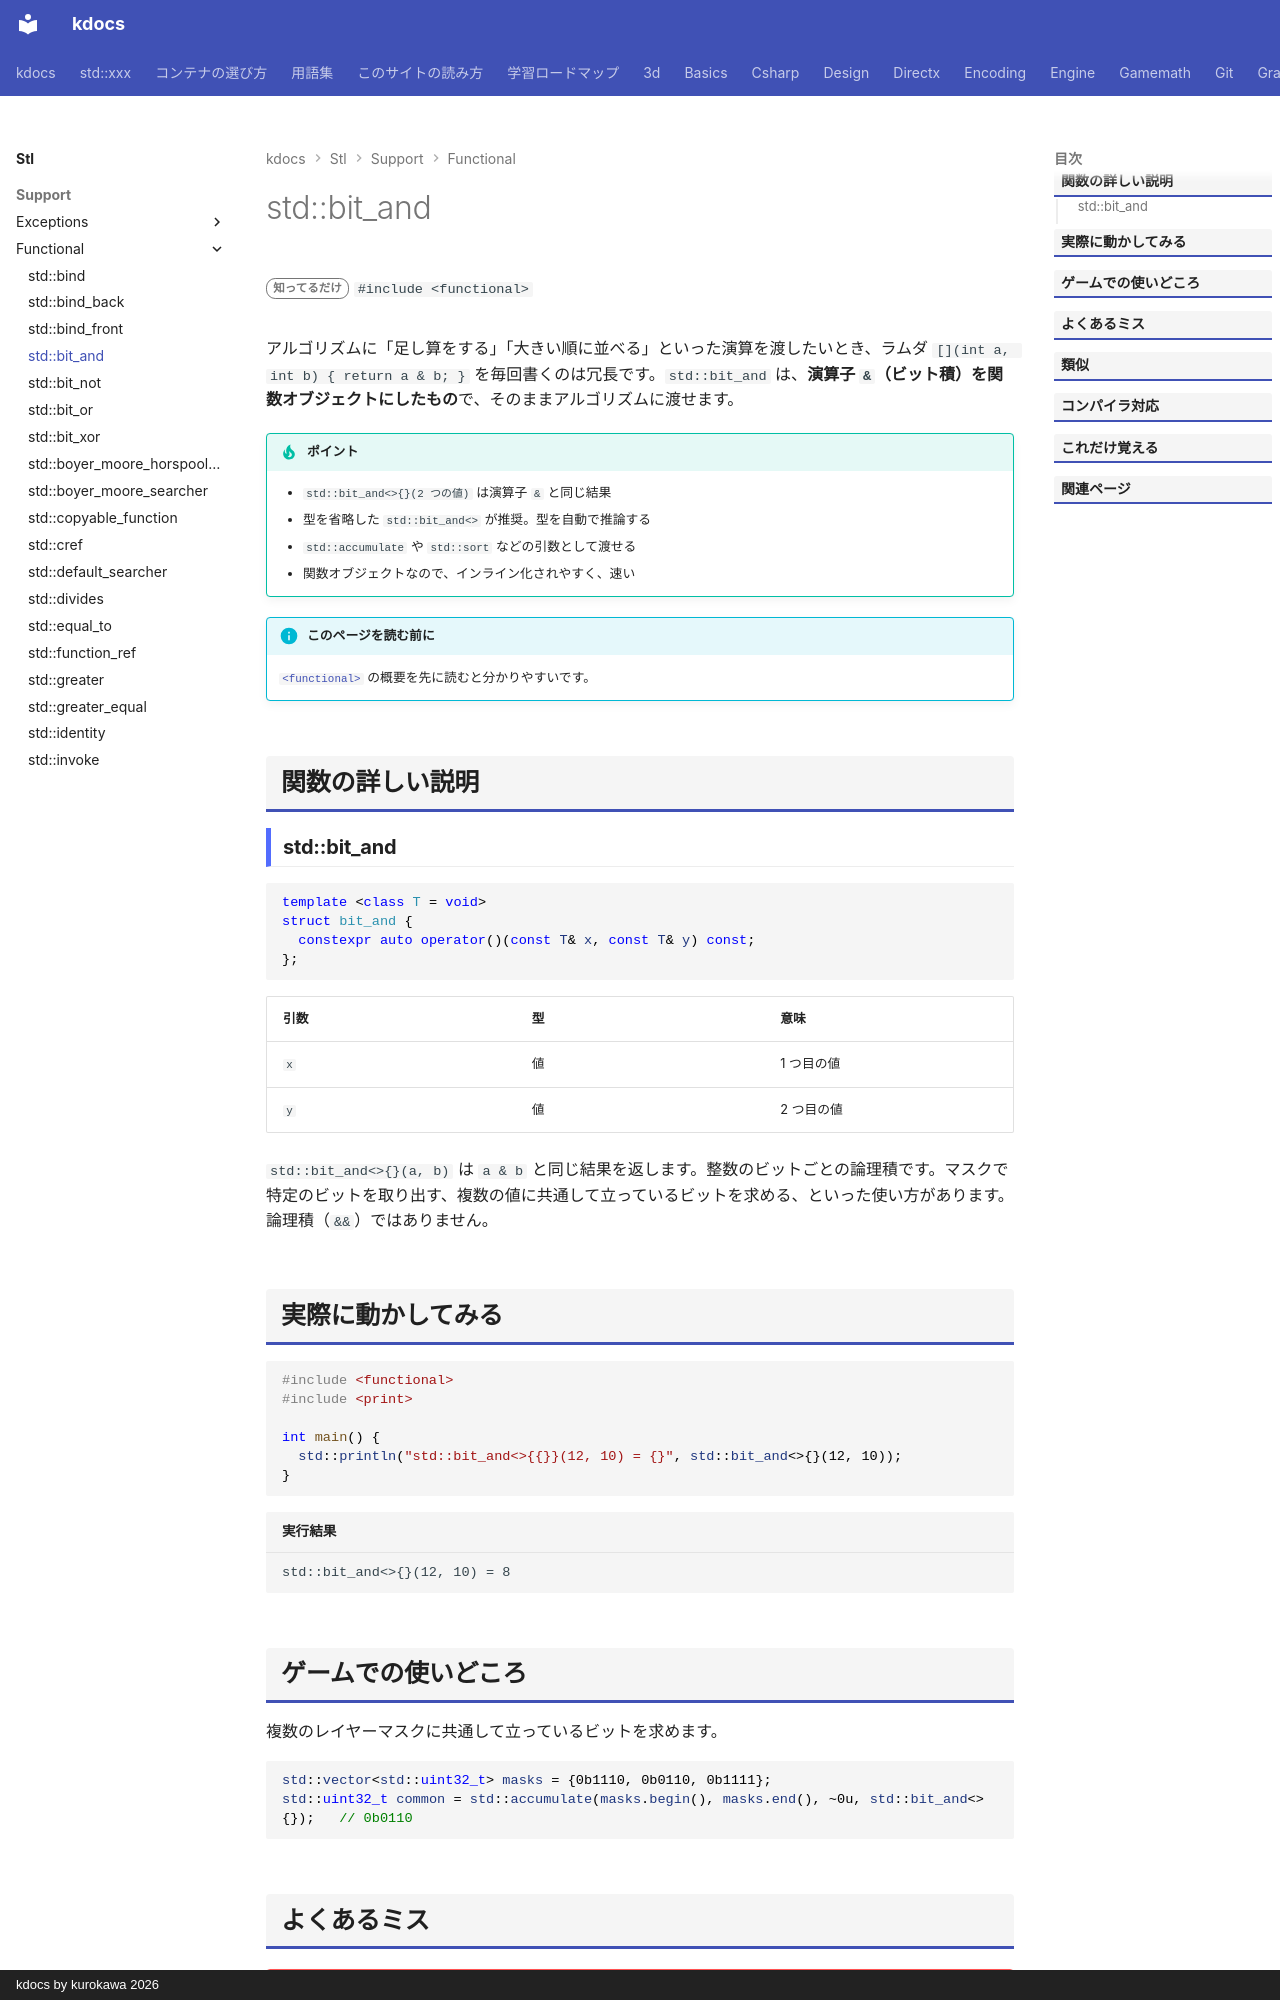

repository: qwzxdf/kdocs · page: stl/support/functional/bit_and/index.html · generator: mkdocs · copyright: kdocs by kurokawa 2026

---
title: std::bit_and
summary: "`a & b`（ビットごとの AND）を表す関数オブジェクト。"
order: 900
group: 関数オブジェクトと呼び出し（<functional>）
tags:
  - 型・言語サポート
---

# std::bit_and

<div class="page-badges" markdown>
<span class="rank rank-rare">知ってるだけ</span>
`#include <functional>`
</div>

アルゴリズムに「足し算をする」「大きい順に並べる」といった演算を渡したいとき、ラムダ `[](int a, int b) { return a & b; }` を毎回書くのは冗長です。`std::bit_and` は、<strong>演算子 `&`（ビット積）を関数オブジェクトにしたもの</strong>で、そのままアルゴリズムに渡せます。

!!! tip "ポイント"
    - `std::bit_and<>{}(2 つの値)` は演算子 `&` と同じ結果
    - 型を省略した `std::bit_and<>` が推奨。型を自動で推論する
    - `std::accumulate` や `std::sort` などの引数として渡せる
    - 関数オブジェクトなので、インライン化されやすく、速い

!!! info "このページを読む前に"
    [`<functional>`](../functional.md) の概要を先に読むと分かりやすいです。

## 関数の詳しい説明

### std::bit_and {#bit_and}

```cpp
template <class T = void>
struct bit_and {
  constexpr auto operator()(const T& x, const T& y) const;
};
```

| 引数 | 型 | 意味 |
| --- | --- | --- |
| `x` | 値 | 1 つ目の値 |
| `y` | 値 | 2 つ目の値 |

`std::bit_and<>{}(a, b)` は `a & b` と同じ結果を返します。整数のビットごとの論理積です。マスクで特定のビットを取り出す、複数の値に共通して立っているビットを求める、といった使い方があります。論理積（`&&`）ではありません。

## 実際に動かしてみる

```cpp
#include <functional>
#include <print>

int main() {
  std::println("std::bit_and<>{{}}(12, 10) = {}", std::bit_and<>{}(12, 10));
}
```

```text title="実行結果"
std::bit_and<>{}(12, 10) = 8
```
